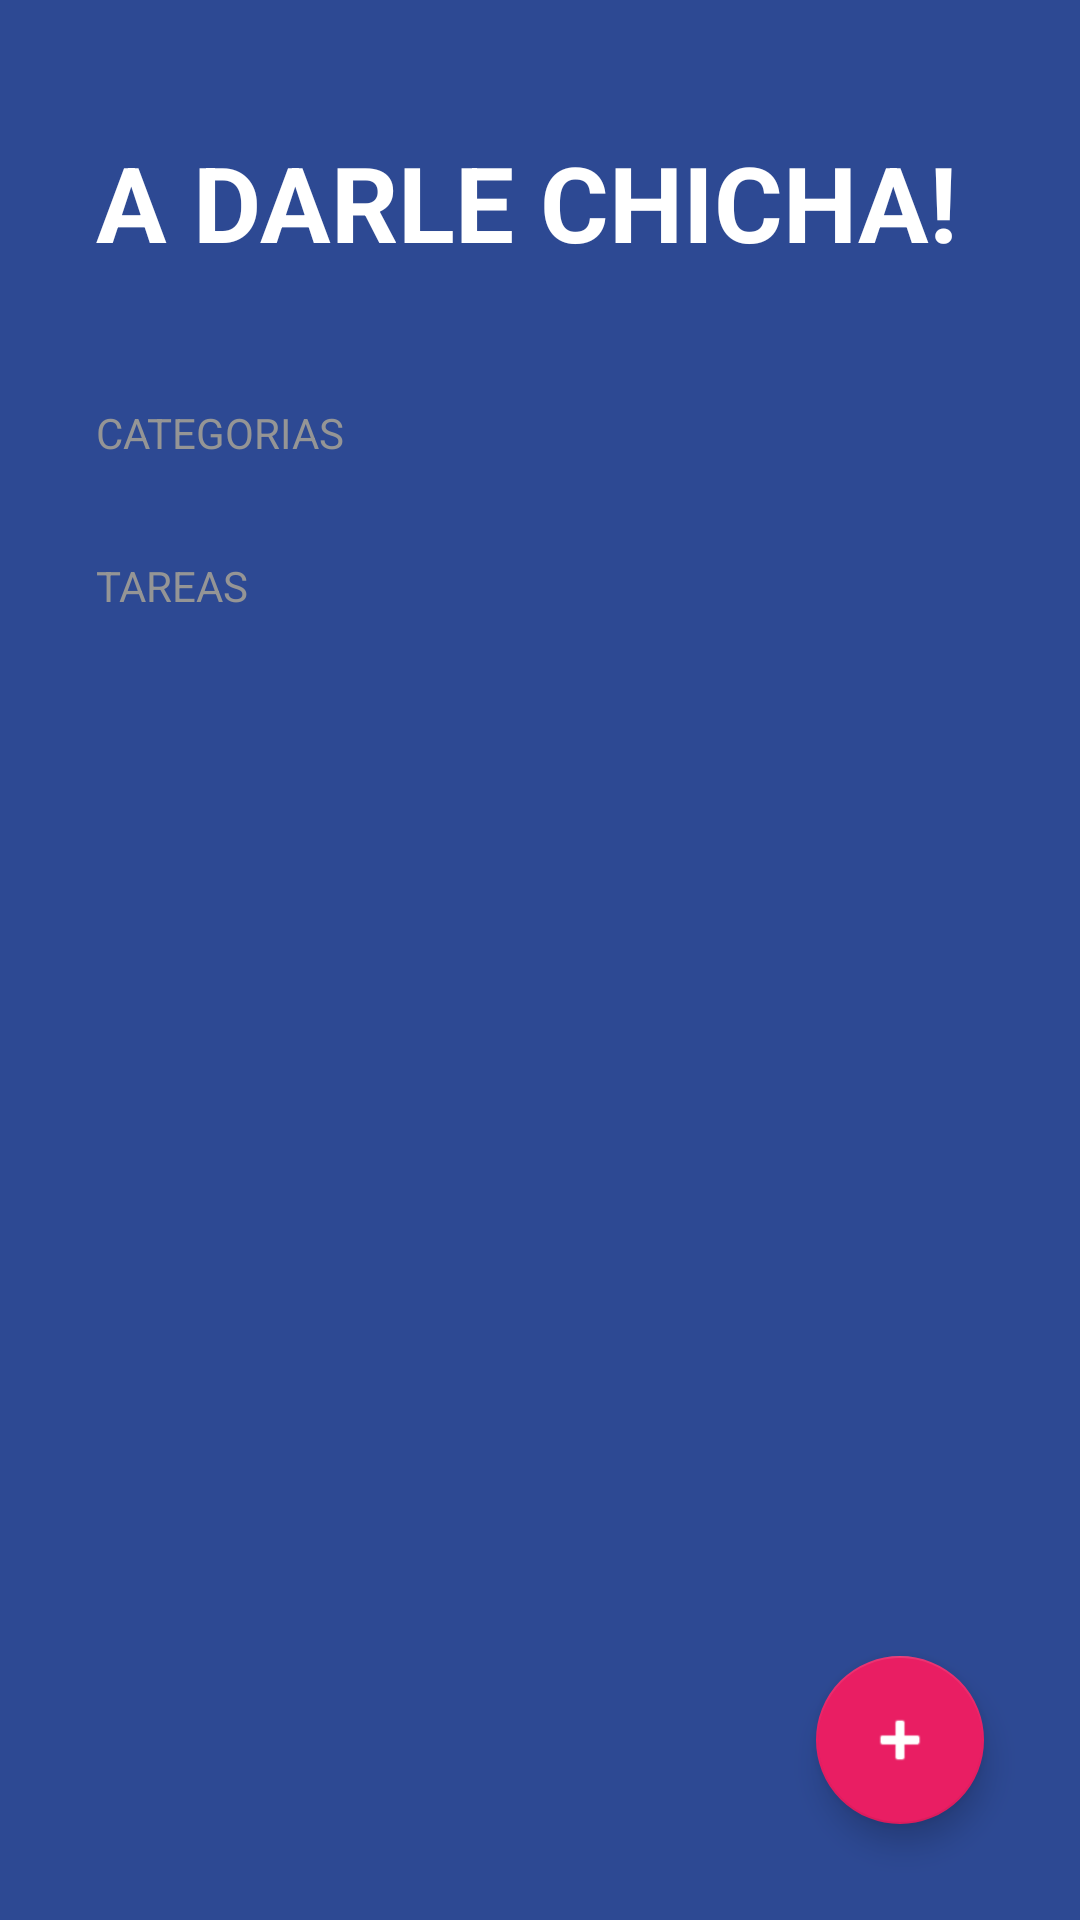

Produce the Android XML layout that renders to this screen, including the resource entries it uses.
<!-- AndroidManifest.xml: activity theme Theme.TODOApp -->
<!-- res/layout/activity_todo_app.xml -->
<?xml version="1.0" encoding="utf-8"?>
<FrameLayout xmlns:android="http://schemas.android.com/apk/res/android"
    xmlns:app="http://schemas.android.com/apk/res-auto"
    xmlns:tools="http://schemas.android.com/tools"
    android:layout_width="match_parent"
    android:layout_height="match_parent">

    <LinearLayout
        android:layout_width="match_parent"
        android:layout_height="match_parent"
        android:background="@color/todo_background_todo_app"
        android:orientation="vertical"
        tools:context=".todoApp.TodoAppActivity">

        <TextView
            android:layout_width="wrap_content"
            android:layout_height="wrap_content"
            android:layout_marginHorizontal="32dp"
            android:layout_marginVertical="44dp"
            android:text="@string/todo_title"
            android:textAllCaps="true"
            android:textColor="@color/white"
            android:textSize="35sp"
            android:textStyle="bold" />

        <TextView
            style="@style/todoSubtitle"
            android:layout_width="wrap_content"
            android:layout_height="wrap_content"
            android:text="@string/todo_categories" />

        <androidx.recyclerview.widget.RecyclerView
            android:id="@+id/rvCategories"
            android:layout_width="match_parent"
            android:layout_height="wrap_content" />

        <TextView
            style="@style/todoSubtitle"
            android:layout_width="wrap_content"
            android:layout_height="wrap_content"
            android:layout_marginTop="32dp"
            android:text="@string/todo_tasks" />

        <androidx.recyclerview.widget.RecyclerView
            android:id="@+id/rvTasks"
            android:layout_width="match_parent"
            android:layout_height="wrap_content"
            android:layout_marginHorizontal="32dp"
            android:layout_marginTop="16dp" />

    </LinearLayout>

    <com.google.android.material.floatingactionbutton.FloatingActionButton
        android:id="@+id/fabAddTask"
        android:layout_width="wrap_content"
        android:layout_height="wrap_content"
        android:layout_gravity="end|bottom"
        android:layout_margin="32dp"
        android:src="@android:drawable/ic_input_add"
        app:backgroundTint="@color/todo_accent"
        app:fabSize="normal"
        app:tint="@color/white"
        tools:ignore="ContentDescription" />

</FrameLayout>
<!-- resources referenced by this layout -->
<resources>
  <color name="todo_accent">#E91E63</color>
  <color name="todo_background_todo_app">#FF2D4993</color>
  <color name="white">#FFFFFFFF</color>
  <string name="todo_categories">Categorias</string>
  <string name="todo_tasks">Tareas</string>
  <string name="todo_title">A darle chicha!</string>
  <style name="todoSubtitle">
          <item name="textAllCaps">true</item>
          <item name="android:textColor">@color/todo_subtitle_text</item>
          <item name="android:layout_marginHorizontal">32dp</item>
      </style>
  <style name="Theme.TODOApp" parent="Theme.MaterialComponents.DayNight.NoActionBar">
          
          <item name="colorPrimary">@color/purple_500</item>
          <item name="colorPrimaryVariant">@color/purple_700</item>
          <item name="colorOnPrimary">@color/white</item>
          
          <item name="colorSecondary">@color/teal_200</item>
          <item name="colorSecondaryVariant">@color/teal_700</item>
          <item name="colorOnSecondary">@color/black</item>
          
          <item name="android:statusBarColor">@color/todo_background_todo_app</item>
          
      </style>
  <color name="todo_subtitle_text">#959595</color>
  <color name="purple_500">#FF6200EE</color>
  <color name="purple_700">#FF3700B3</color>
  <color name="teal_200">#FF03DAC5</color>
  <color name="teal_700">#FF018786</color>
  <color name="black">#FF000000</color>
</resources>
